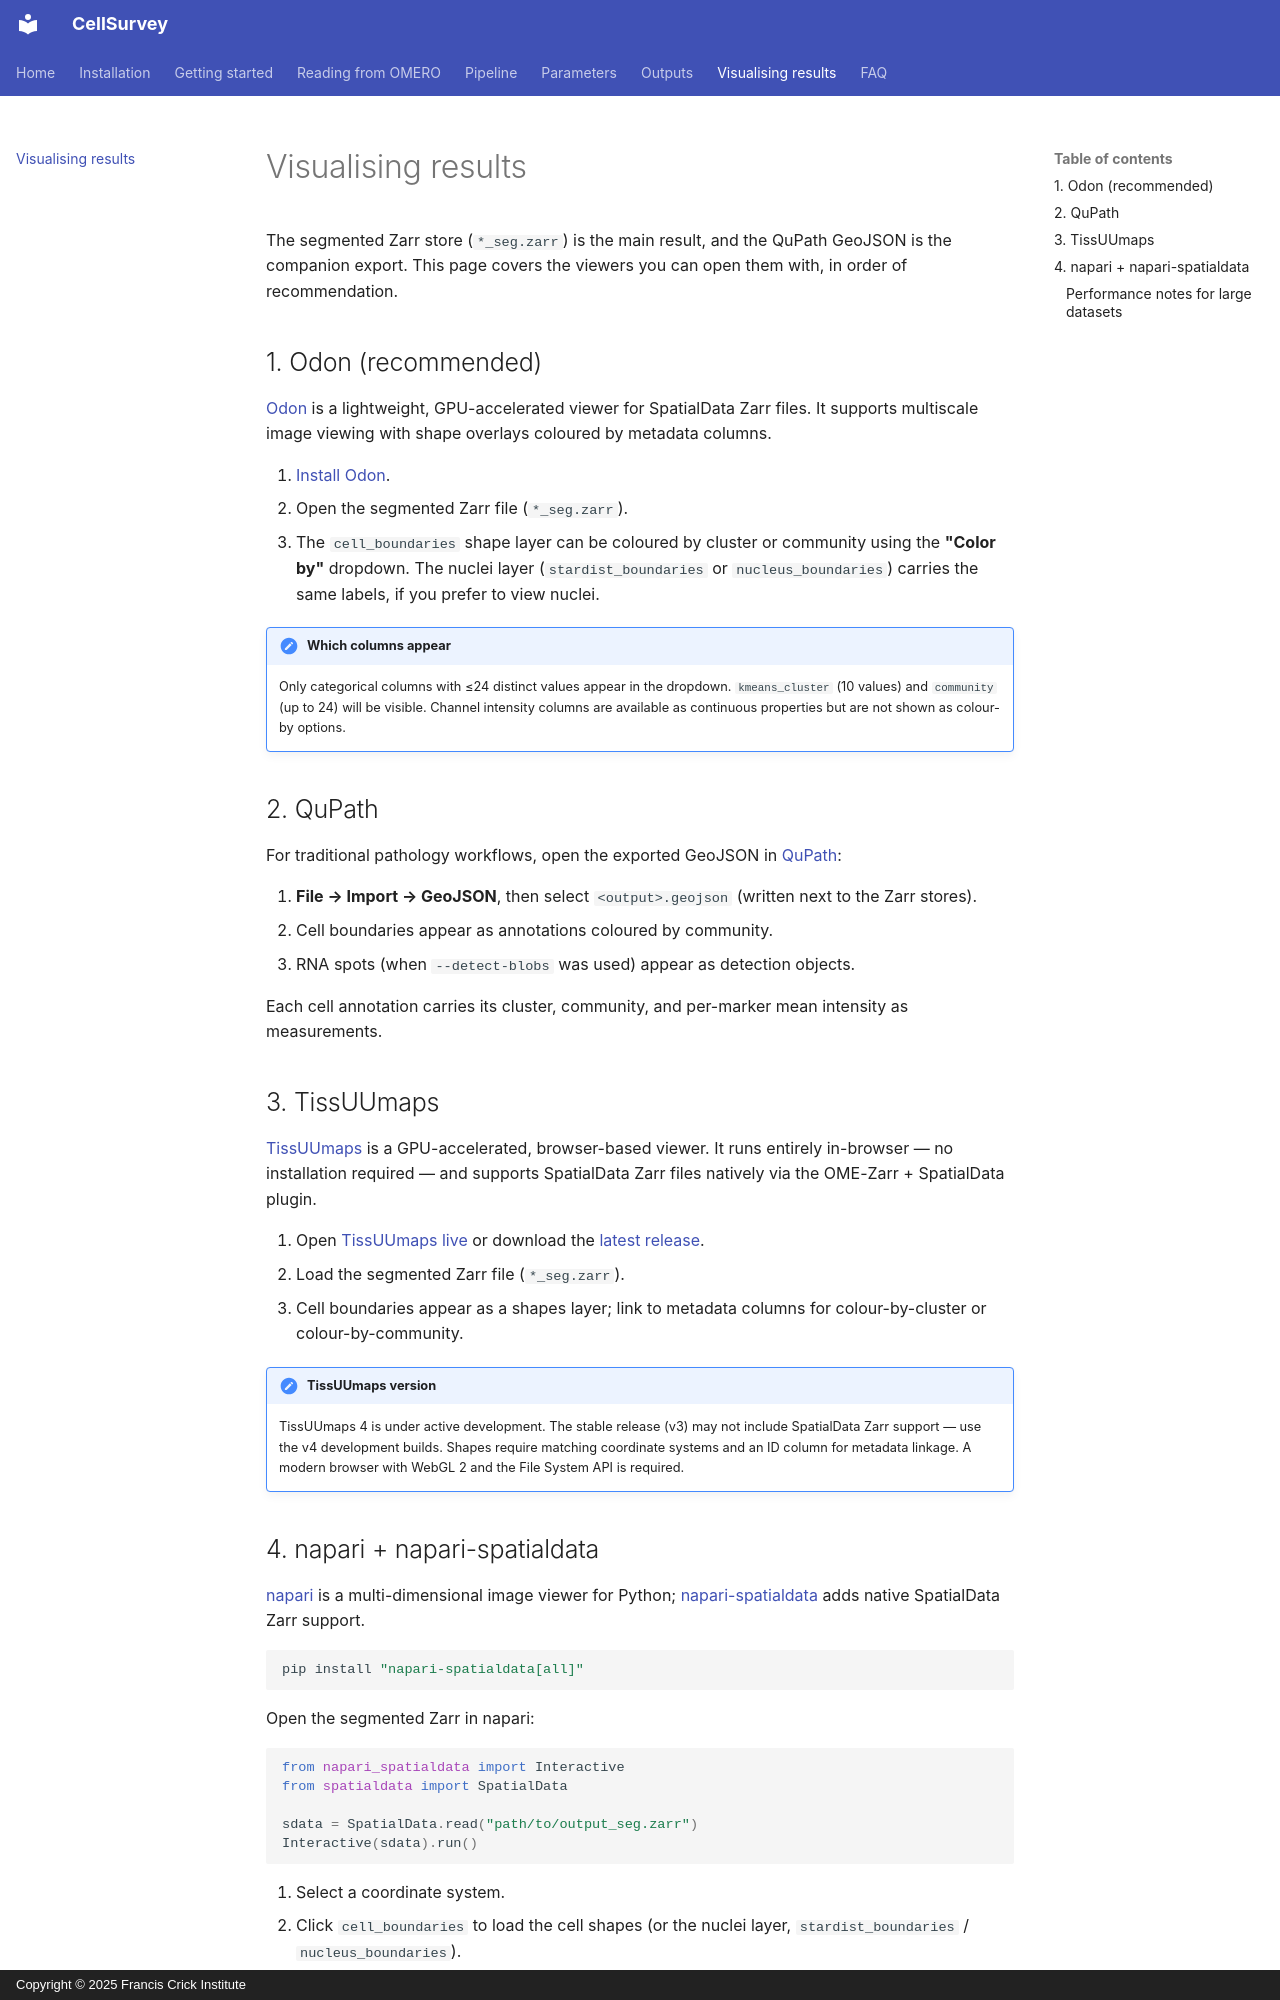

repository: FrancisCrickInstitute/CellSurvey · page: visualization/index.html · generator: mkdocs · copyright: Copyright © 2025 Francis Crick Institute

# Visualising results

The segmented Zarr store (`*_seg.zarr`) is the main result, and the QuPath
GeoJSON is the companion export. This page covers the viewers you can open them
with, in order of recommendation.

## 1. Odon (recommended)

[Odon](https://github.com/alexcoulton/odon) is a lightweight, GPU-accelerated
viewer for SpatialData Zarr files. It supports multiscale image viewing with
shape overlays coloured by metadata columns.

1. [Install Odon](https://github.com/alexcoulton/odon#installation).
2. Open the segmented Zarr file (`*_seg.zarr`).
3. The `cell_boundaries` shape layer can be coloured by cluster or community
   using the **"Color by"** dropdown. The nuclei layer (`stardist_boundaries`
   or `nucleus_boundaries`) carries the same labels, if you prefer to view
   nuclei.

!!! note "Which columns appear"
    Only categorical columns with ≤24 distinct values appear in the dropdown.
    `kmeans_cluster` (10 values) and `community` (up to 24) will be visible.
    Channel intensity columns are available as continuous properties but are not
    shown as colour-by options.

## 2. QuPath

For traditional pathology workflows, open the exported GeoJSON in
[QuPath](https://qupath.github.io/):

1. **File → Import → GeoJSON**, then select `<output>.geojson` (written next to the Zarr stores).
2. Cell boundaries appear as annotations coloured by community.
3. RNA spots (when `--detect-blobs` was used) appear as detection objects.

Each cell annotation carries its cluster, community, and per-marker mean
intensity as measurements.

## 3. TissUUmaps

[TissUUmaps](https://github.com/TissUUmaps/TissUUmaps4) is a GPU-accelerated,
browser-based viewer. It runs entirely in-browser — no installation required —
and supports SpatialData Zarr files natively via the OME-Zarr + SpatialData
plugin.

1. Open [TissUUmaps live](https://tissuumaps.github.io/TissUUmaps4/live/) or
   download the [latest release](https://github.com/TissUUmaps/TissUUmaps4/releases).
2. Load the segmented Zarr file (`*_seg.zarr`).
3. Cell boundaries appear as a shapes layer; link to metadata columns for
   colour-by-cluster or colour-by-community.

!!! note "TissUUmaps version"
    TissUUmaps 4 is under active development. The stable release (v3) may not
    include SpatialData Zarr support — use the v4 development builds. Shapes
    require matching coordinate systems and an ID column for metadata linkage. A
    modern browser with WebGL 2 and the File System API is required.
